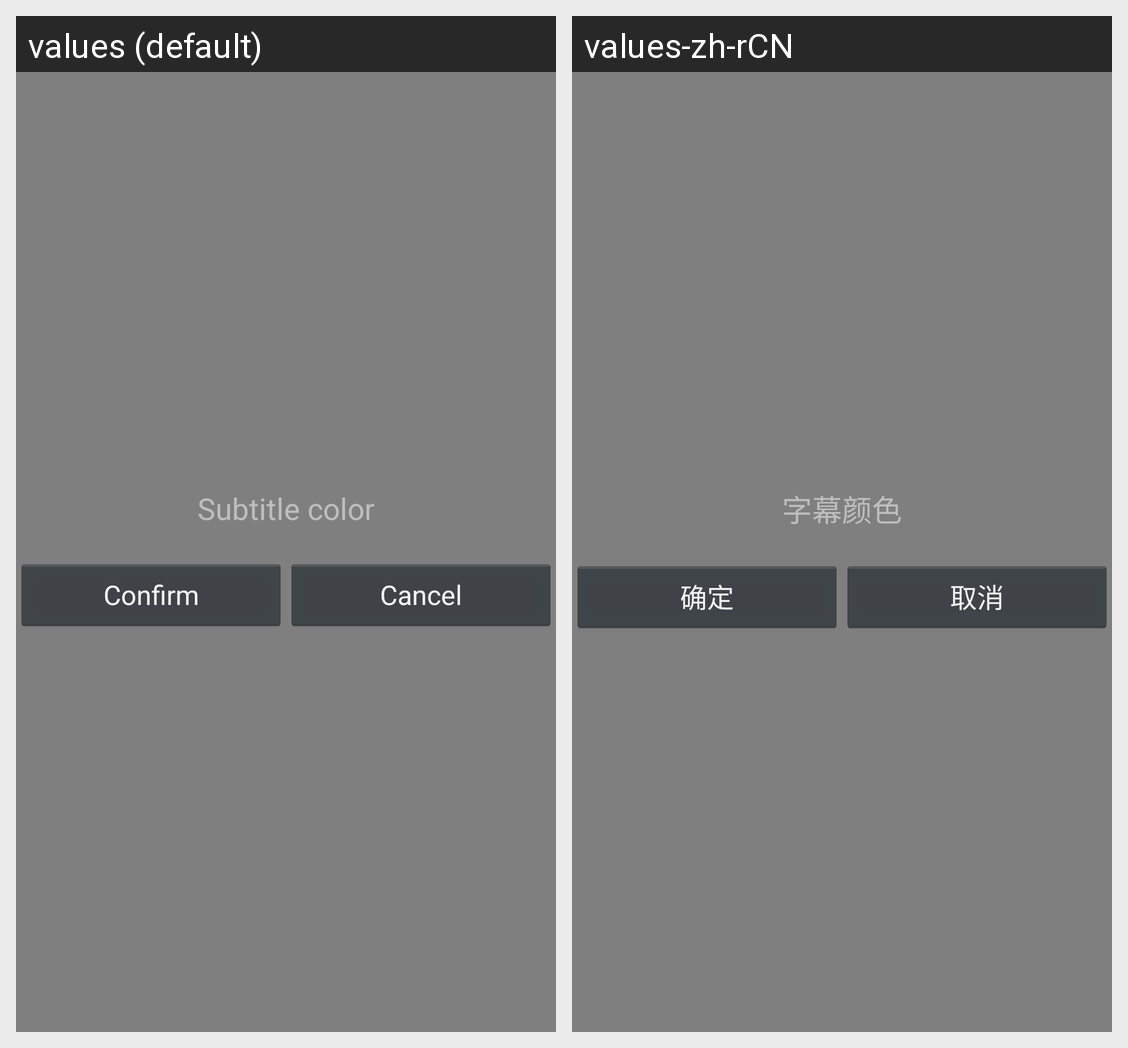

Locale-by-locale string values for the Android screen shown in this grid:
Android screen res/layout/color_picker.xml rendered under 2 locales, left to right: values (default), values-zh-rCN. Device: Nexus 5 (rendered at 1080×1920; each locale shown at half size, 540×960, under a caption strip naming it); theme Theme.Gallery.
Strings drawn on this screen, with the default value and each locale's value (text and hints the layout hard-codes, and strings that could not be matched under every locale, appear in the picture but are not listed):

color_title
  values: Subtitle color
  values-zh-rCN: 字幕颜色

confirm_button
  values: Confirm
  values-zh-rCN: 确定

cancel
  values: Cancel
  values-zh-rCN: 取消
